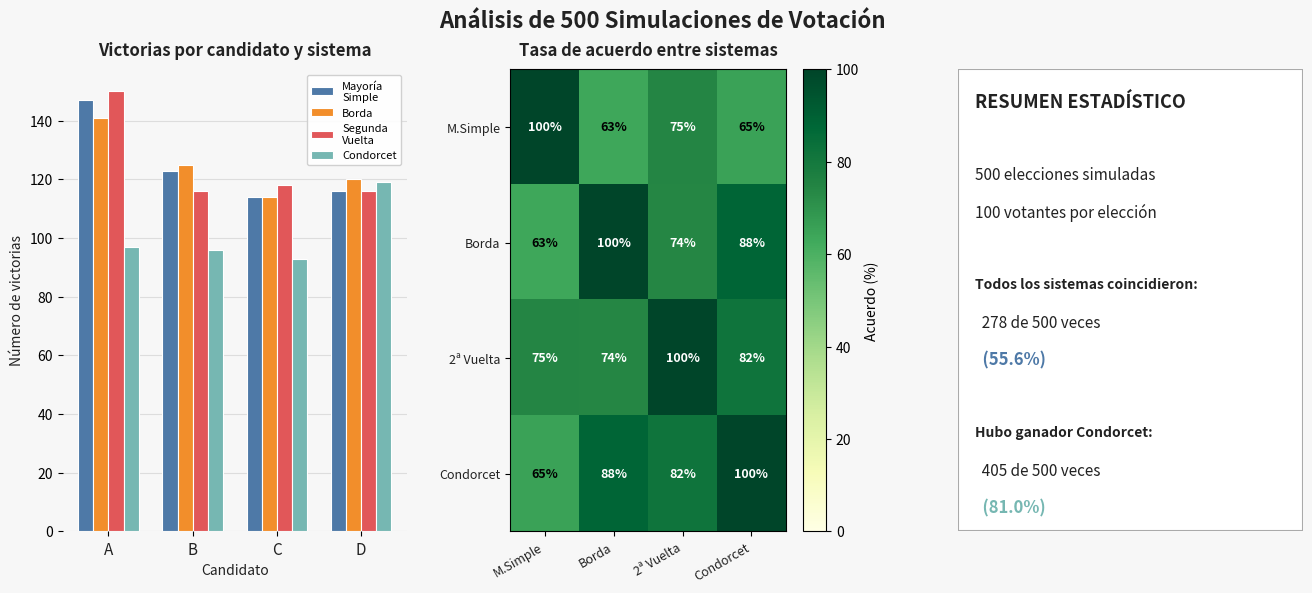

Reproduce this figure in Python.
# ===== Análisis de múltiples simulaciones =====

import random
from collections import Counter
import matplotlib.pyplot as plt
import matplotlib.gridspec as gridspec
import numpy as np

candidates = ["A", "B", "C", "D"]
num_voters = 100
num_simulations = 500

# ─── Generación de votos ───────────────────────────────────────────────────────

def generate_votes():
    votes = []
    for _ in range(num_voters):
        ranking = candidates.copy()
        random.shuffle(ranking)
        votes.append(ranking)
    return votes

# ─── Sistemas de votación ──────────────────────────────────────────────────────

def plurality(votes):
    first_choices = [vote[0] for vote in votes]
    return Counter(first_choices)

def borda(votes):
    scores = Counter()
    n = len(candidates)
    for vote in votes:
        for i, candidate in enumerate(vote):
            scores[candidate] += n - i - 1
    return scores

def runoff(votes):
    first_round = plurality(votes)
    top_two = [c for c, _ in first_round.most_common(2)]
    runoff_votes = []
    for vote in votes:
        for candidate in vote:
            if candidate in top_two:
                runoff_votes.append(candidate)
                break
    return Counter(runoff_votes)

def condorcet_winner(votes):
    pairwise_wins = {c: 0 for c in candidates}
    for i in range(len(candidates)):
        for j in range(i + 1, len(candidates)):
            c1, c2 = candidates[i], candidates[j]
            c1_votes = sum(1 for vote in votes if vote.index(c1) < vote.index(c2))
            c2_votes = num_voters - c1_votes
            if c1_votes > c2_votes:
                pairwise_wins[c1] += 1
            else:
                pairwise_wins[c2] += 1
    for candidate, wins in pairwise_wins.items():
        if wins == len(candidates) - 1:
            return candidate
    return None

# ─── Simulación múltiple ───────────────────────────────────────────────────────

def run_simulation(n=num_simulations):
    """
    Corre n elecciones aleatorias y guarda el ganador
    de cada sistema en cada una.
    """
    results = {
        "Mayoría Simple": [],
        "Borda":          [],
        "Segunda Vuelta": [],
        "Condorcet":      []
    }

    for _ in range(n):
        votes = generate_votes()
        results["Mayoría Simple"].append(plurality(votes).most_common(1)[0][0])
        results["Borda"].append(borda(votes).most_common(1)[0][0])
        results["Segunda Vuelta"].append(runoff(votes).most_common(1)[0][0])
        results["Condorcet"].append(condorcet_winner(votes))

    return results

# ─── Análisis de acuerdos ──────────────────────────────────────────────────────

def analyze_agreement(results, n=num_simulations):
    systems = ["Mayoría Simple", "Borda", "Segunda Vuelta", "Condorcet"]

    # ── 1. ¿Cuántas veces coincidieron todos (ignorando Condorcet=None)? ──
    all_agree = 0
    for i in range(n):
        winners = [results[s][i] for s in systems if results[s][i] is not None]
        if len(set(winners)) == 1:
            all_agree += 1

    # ── 2. Matriz de acuerdo por pares ────────────────────────────────────
    agreement_matrix = {}
    for s1 in systems:
        for s2 in systems:
            if s1 == s2:
                agreement_matrix[(s1, s2)] = 100.0
                continue
            both_valid = [(results[s1][i], results[s2][i])
                          for i in range(n)
                          if results[s1][i] is not None and results[s2][i] is not None]
            if both_valid:
                agree = sum(1 for a, b in both_valid if a == b)
                agreement_matrix[(s1, s2)] = 100 * agree / len(both_valid)
            else:
                agreement_matrix[(s1, s2)] = 0.0

    # ── 3. ¿Con qué frecuencia hay ganador Condorcet? ────────────────────
    condorcet_exists = sum(1 for w in results["Condorcet"] if w is not None)

    return all_agree, agreement_matrix, condorcet_exists

# ─── Ejecutar simulaciones ────────────────────────────────────────────────────

print(f"Corriendo {num_simulations} simulaciones... (esto puede tardar un momento)")
sim_results = run_simulation(num_simulations)
all_agree, agreement_matrix, condorcet_exists = analyze_agreement(sim_results)

systems = ["Mayoría Simple", "Borda", "Segunda Vuelta", "Condorcet"]

# ─── Imprimir resultados ──────────────────────────────────────────────────────

ascii_art = r"""
          | o     |
          |       |
       _  | |  () |
      ( '=| |     |
     /  ( |     | |
    |/\ |/|       |
       \\ | ()    |
          |    |  |
          |       |
          |  |    | 
          |       |

  ___       _ _     _   ___           _     ____  ___ 
 | _ ) __ _| | |___| |_| _ ) ___ __ _| |__ |__ / |_  )
 | _ \/ _` | | / _ \  _| _ \/ -_) _` | / /  |_ \_ / / 
 |___/\__,_|_|_\___/\__|___/\___\__,_|_\_\ |___(_)___|

"""                                                      
print(ascii_art)

print(f"\n══════════════════════════════════════════")
print(f"   ANÁLISIS DE {num_simulations} SIMULACIONES")
print(f"══════════════════════════════════════════")
print(f"  Todos coincidieron     : {all_agree}/{num_simulations} ({100*all_agree/num_simulations:.1f}%)")
print(f"  Hubo ganador Condorcet : {condorcet_exists}/{num_simulations} ({100*condorcet_exists/num_simulations:.1f}%)")

print("\n  Tasas de acuerdo entre pares de sistemas:")
for s1 in systems:
    for s2 in systems:
        if s1 < s2:
            pct = agreement_matrix[(s1, s2)]
            print(f"    {s1:20s} vs {s2:20s}: {pct:.1f}%")

# ─── Gráficas ──────────────────────────────────────────────────────────────────

PALETTE = ["#4E79A7", "#F28E2B", "#E15759", "#76B7B2"]
GREY = "#AAAAAA"
BG = "#F7F7F7"
DARK = "#222222"

fig = plt.figure(figsize=(16, 6), facecolor=BG)
fig.suptitle(f"Análisis de {num_simulations} Simulaciones de Votación", 
             fontsize=16, fontweight="bold", color=DARK, y=0.98)

gs = gridspec.GridSpec(1, 3, figure=fig, wspace=0.3)

# ── Gráfica 1: Frecuencia de ganadores por sistema ────────────────────────────

ax_freq = fig.add_subplot(gs[0, 0])
win_counts = {s: Counter(sim_results[s]) for s in systems}
x = np.arange(len(candidates))
bar_w = 0.18
labels_systems = ["Mayoría\nSimple", "Borda", "Segunda\nVuelta", "Condorcet"]

for idx, (sys_name, color) in enumerate(zip(systems, PALETTE)):
    counts_by_cand = [win_counts[sys_name].get(c, 0) for c in candidates]
    ax_freq.bar(x + idx * bar_w, counts_by_cand, bar_w,
                label=labels_systems[idx], color=color,
                edgecolor="white", linewidth=0.8, zorder=3)

ax_freq.set_xticks(x + bar_w * 1.5)
ax_freq.set_xticklabels(candidates, fontsize=11, color=DARK)
ax_freq.set_title("Victorias por candidato y sistema", fontsize=12,
                  fontweight="bold", color=DARK, pad=10)
ax_freq.set_ylabel("Número de victorias", fontsize=10, color=DARK)
ax_freq.set_xlabel("Candidato", fontsize=10, color=DARK)
ax_freq.legend(fontsize=8, framealpha=0.9)
ax_freq.set_facecolor(BG)
ax_freq.grid(axis="y", color="#DDDDDD", zorder=0)
for spine in ax_freq.spines.values():
    spine.set_visible(False)

# ── Gráfica 2: Mapa de calor de acuerdos ──────────────────────────────────────

ax_heat = fig.add_subplot(gs[0, 1])
matrix_data = np.array([[agreement_matrix[(s1, s2)] for s2 in systems]
                         for s1 in systems])
im = ax_heat.imshow(matrix_data, cmap="YlGn", vmin=0, vmax=100, aspect="auto")
plt.colorbar(im, ax=ax_heat, label="Acuerdo (%)")

short_labels = ["M.Simple", "Borda", "2ª Vuelta", "Condorcet"]
ax_heat.set_xticks(range(len(systems)))
ax_heat.set_yticks(range(len(systems)))
ax_heat.set_xticklabels(short_labels, fontsize=9, rotation=30, ha="right", color=DARK)
ax_heat.set_yticklabels(short_labels, fontsize=9, color=DARK)
ax_heat.set_title("Tasa de acuerdo entre sistemas", fontsize=12,
                  fontweight="bold", color=DARK, pad=10)

for i in range(len(systems)):
    for j in range(len(systems)):
        ax_heat.text(j, i, f"{matrix_data[i, j]:.0f}%",
                     ha="center", va="center", fontsize=9,
                     color="black" if matrix_data[i, j] < 70 else "white",
                     fontweight="bold")

# ── Gráfica 3: Estadísticas de texto ──────────────────────────────────────────

ax_stats = fig.add_subplot(gs[0, 2])
ax_stats.axis("off")
ax_stats.set_facecolor(BG)

stats_lines = [
    ("RESUMEN ESTADÍSTICO", None, 13, "bold"),
    ("", None, 10, "normal"),
    (f"{num_simulations} elecciones simuladas", None, 11, "normal"),
    (f"{num_voters} votantes por elección", None, 11, "normal"),
    ("", None, 10, "normal"),
    ("Todos los sistemas coincidieron:", None, 10, "bold"),
    (f"  {all_agree} de {num_simulations} veces", None, 11, "normal"),
    (f"  ({100*all_agree/num_simulations:.1f}%)", PALETTE[0], 12, "bold"),
    ("", None, 10, "normal"),
    ("Hubo ganador Condorcet:", None, 10, "bold"),
    (f"  {condorcet_exists} de {num_simulations} veces", None, 11, "normal"),
    (f"  ({100*condorcet_exists/num_simulations:.1f}%)", PALETTE[3], 12, "bold"),
]

y_pos = 0.95
for line, color, size, weight in stats_lines:
    ax_stats.text(0.05, y_pos, line,
                  transform=ax_stats.transAxes,
                  fontsize=size, fontweight=weight,
                  color=color if color else DARK, va="top")
    y_pos -= 0.08

ax_stats.add_patch(plt.Rectangle((0, 0), 1, 1, transform=ax_stats.transAxes,
                                  facecolor="white", edgecolor=GREY,
                                  linewidth=1.5, zorder=0))

plt.tight_layout()
plt.show()
